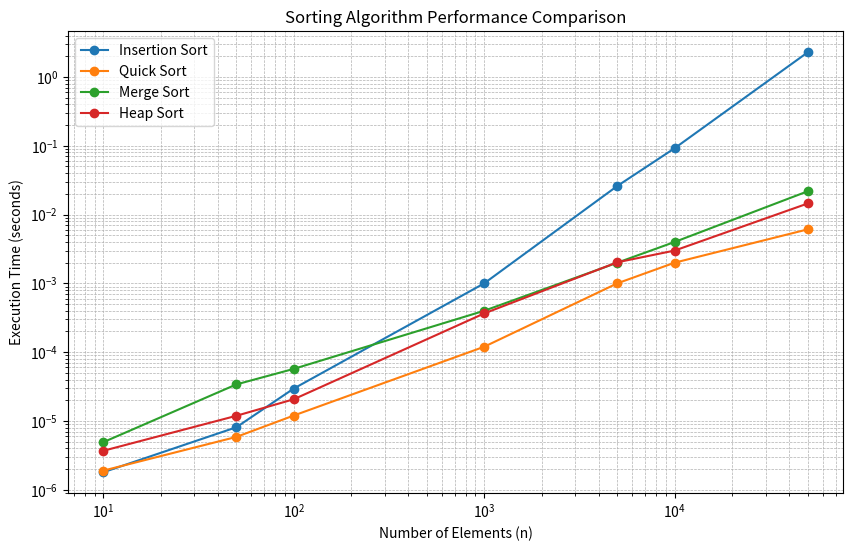

Write the Python code that produced this figure.
import numpy as np
import matplotlib.pyplot as plt


sorting_methods = ["Insertion Sort", "Quick Sort", "Merge Sort", "Heap Sort"]


sizes = np.array([10, 50, 100, 1000, 5000, 10000, 50000])


times = {
    "Insertion Sort": [1.8e-06, 8.119e-06, 2.9607e-05, 0.001001, 0.026041, 0.092139, 2.2842],
    "Quick Sort": [1.9e-06, 5.873e-06, 1.2009e-05, 0.00012, 0.001002, 0.002, 0.0061],
    "Merge Sort": [4.92e-06, 3.4044e-05, 5.7211e-05, 0.0004, 0.002, 0.004, 0.02183],
    "Heap Sort": [3.691e-06, 1.1908e-05, 2.0698e-05, 0.000366, 0.002026, 0.003, 0.014504]
}


plt.figure(figsize=(10, 6))

for method in sorting_methods:
    plt.plot(sizes, times[method], marker='o', label=method)

plt.xscale("log")  
plt.yscale("log")  
plt.xlabel("Number of Elements (n)")
plt.ylabel("Execution Time (seconds)")
plt.title("Sorting Algorithm Performance Comparison")
plt.legend()
plt.grid(True, which="both", linestyle="--", linewidth=0.5)
plt.show()
